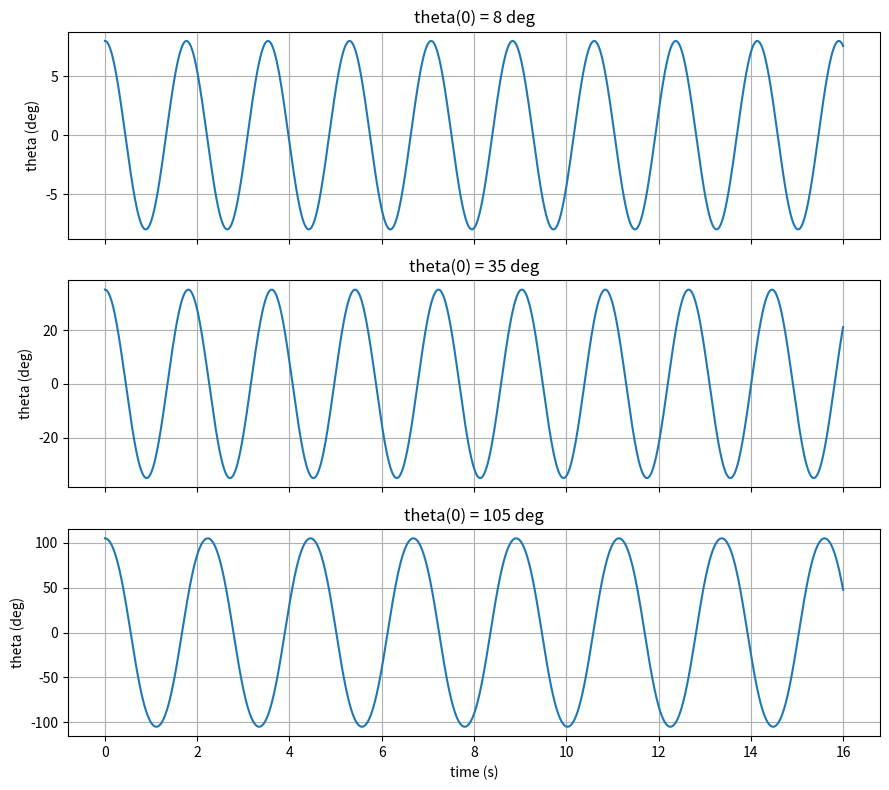
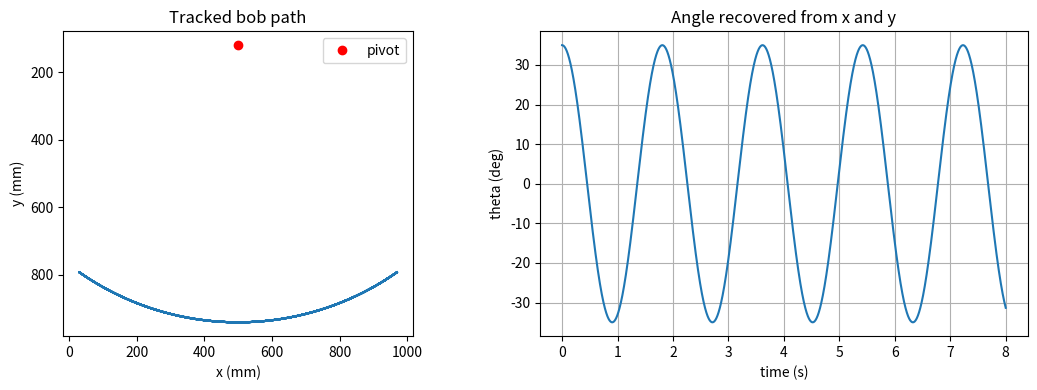
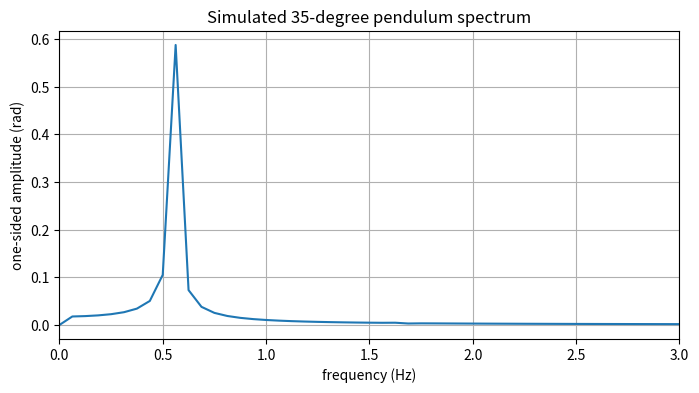

Source code (Python) for these figures, in order:
import numpy as np
import matplotlib.pyplot as plt
g=9.81; ell=0.82; M=0.300; m=0.120
omega_point=np.sqrt(g/ell)
omega_n=np.sqrt(g*(M+m/2)/(ell*(M+m/3)))
f_point=omega_point/(2*np.pi); f_n=omega_n/(2*np.pi); T0=2*np.pi/omega_n
print(f'Point-mass model: omega_n={omega_point:.3f} rad/s, f_n={f_point:.3f} Hz, T={2*np.pi/omega_point:.3f} s')
print(f'Compound model:   omega_n={omega_n:.3f} rad/s, f_n={f_n:.3f} Hz, T={T0:.3f} s')
print(f'Frequency difference = {100*(f_n-f_point)/f_point:.2f}%')


# Supplied nonlinear simulation. Do not modify.
def simulate(theta0_deg,dt=0.001,duration=16):
 n=int(duration/dt)+1;t=np.arange(n)*dt;theta=np.zeros(n);omega=np.zeros(n);theta[0]=np.deg2rad(theta0_deg)
 alpha=g*(M+m/2)/(ell*(M+m/3))
 def rhs(q):return np.array([q[1],-alpha*np.sin(q[0])])
 q=np.array([theta[0],0.0])
 for i in range(n-1):
  k1=rhs(q);k2=rhs(q+dt*k1/2);k3=rhs(q+dt*k2/2);k4=rhs(q+dt*k3)
  q=q+dt*(k1+2*k2+2*k3+k4)/6;theta[i+1],omega[i+1]=q
 return t,theta,omega
fig,ax=plt.subplots(3,1,figsize=(9,8),sharex=True)
for angle,axis in zip([8,35,105],ax):
 t,th,w=simulate(angle);axis.plot(t,np.rad2deg(th));axis.grid(True);axis.set_ylabel('theta (deg)');axis.set_title(f'theta(0) = {angle} deg')
ax[-1].set_xlabel('time (s)');plt.tight_layout()


t,theta,omega=simulate(35,duration=8)
xp,yp,Lmm=500.,120.,820.
xb=xp+Lmm*np.sin(theta);yb=yp+Lmm*np.cos(theta)
theta_xy=np.arctan2(xb-xp,yb-yp)
fig,ax=plt.subplots(1,2,figsize=(11,4))
ax[0].plot(xb,yb);ax[0].plot(xp,yp,'ro',label='pivot');ax[0].set_aspect('equal');ax[0].invert_yaxis();ax[0].set_xlabel('x (mm)');ax[0].set_ylabel('y (mm)');ax[0].legend();ax[0].set_title('Tracked bob path')
ax[1].plot(t,np.rad2deg(theta_xy));ax[1].grid(True);ax[1].set_xlabel('time (s)');ax[1].set_ylabel('theta (deg)');ax[1].set_title('Angle recovered from x and y');plt.tight_layout()


camera_fs=1000
print(f'Camera Nyquist frequency = {camera_fs/2:.0f} Hz')
print(f'Frames in one small-angle period = {camera_fs*T0:.0f}')
t,theta,omega=simulate(35,duration=16);dt=t[1]-t[0];N=len(theta)
P=np.abs(np.fft.rfft(theta-theta.mean()))/N;P[1:-1]*=2;f=np.fft.rfftfreq(N,dt)
plt.figure(figsize=(8,4));plt.plot(f,P);plt.xlim(0,3);plt.grid(True);plt.xlabel('frequency (Hz)');plt.ylabel('one-sided amplitude (rad)');plt.title('Simulated 35-degree pendulum spectrum')
print(f'FFT-bin spacing = {1/(N*dt):.4f} Hz')
